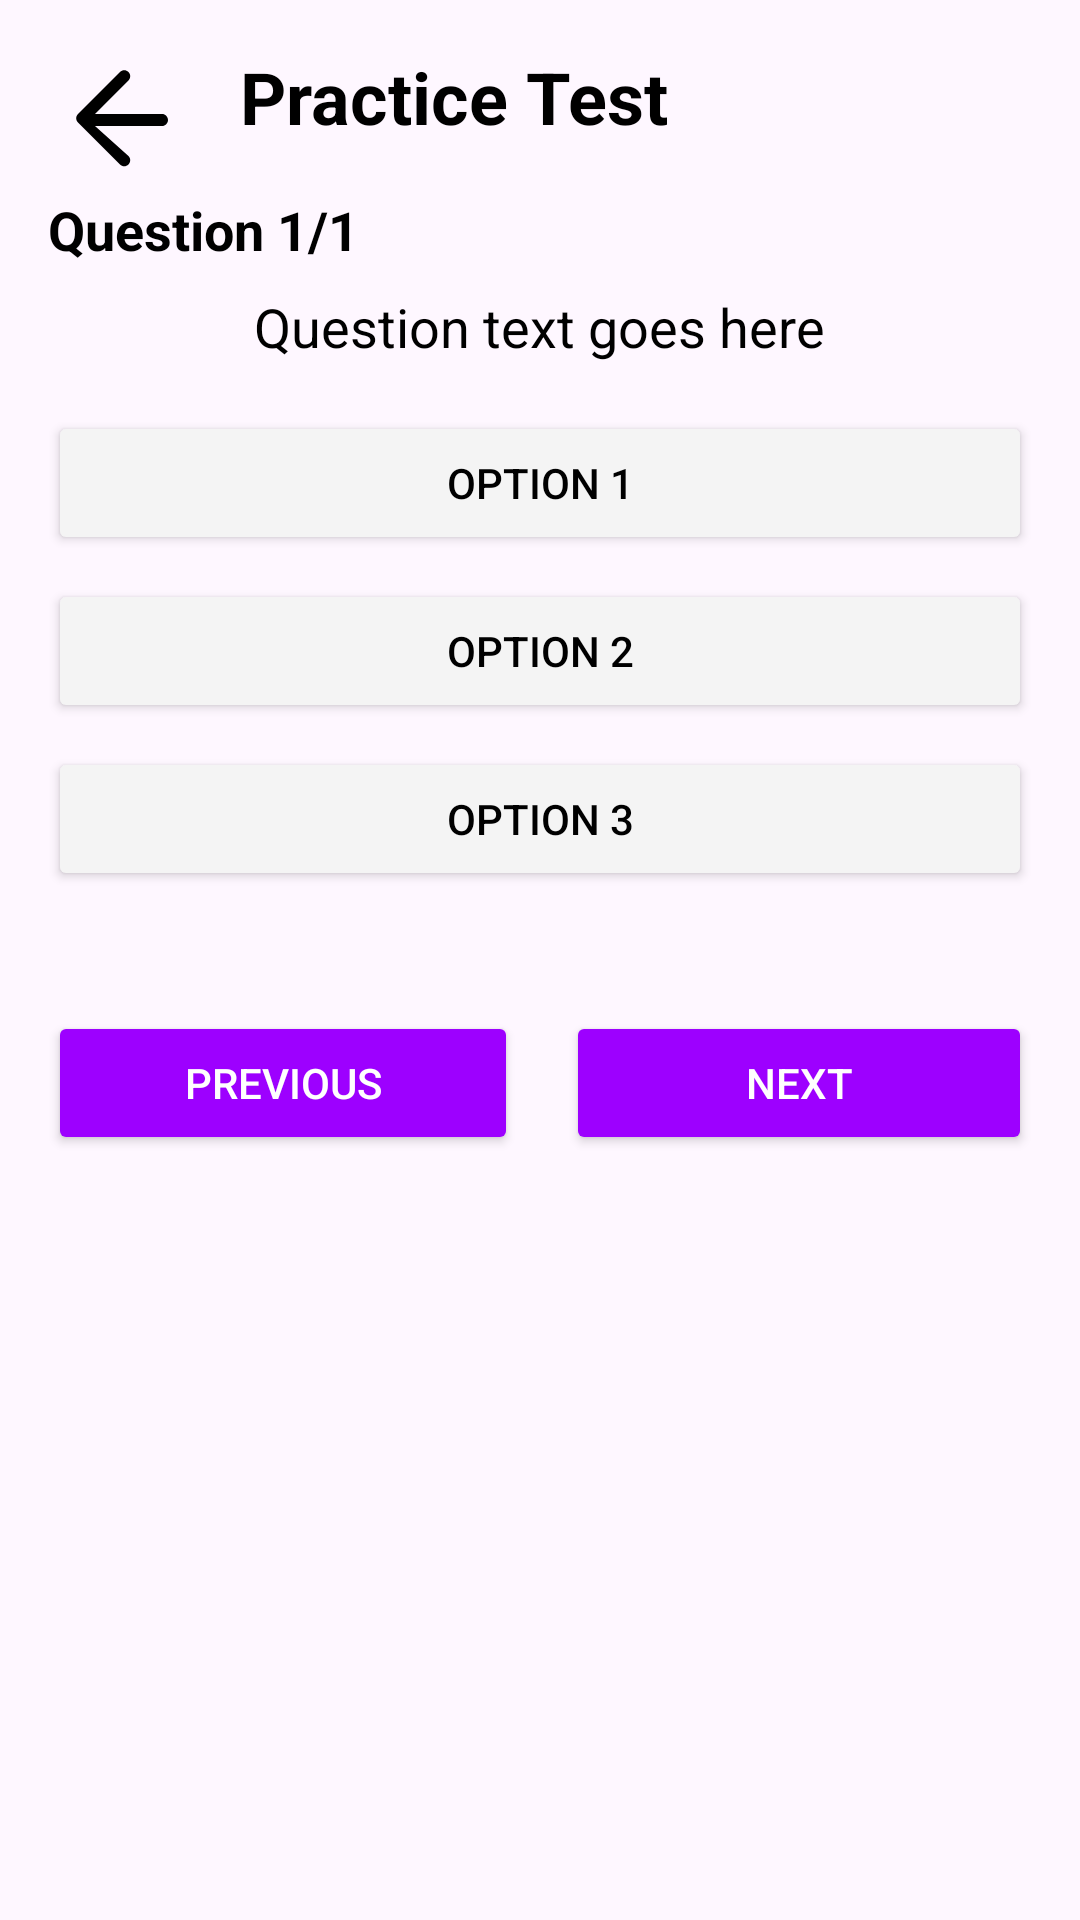

Reconstruct the res/layout file that produces this screen, plus the resources it refers to.
<!-- AndroidManifest.xml: application theme Theme.DrivingLicenseInfo -->
<!-- res/layout/activity_practice_test.xml -->
<LinearLayout
    xmlns:android="http://schemas.android.com/apk/res/android"
    xmlns:app="http://schemas.android.com/apk/res-auto"
    android:layout_width="match_parent"
    android:layout_height="match_parent"
    android:orientation="vertical"
    android:padding="16dp">
    
    <LinearLayout
        android:layout_width="match_parent"
        android:layout_height="wrap_content"
        android:orientation="horizontal"
        android:gravity="center_vertical">
    
    <ImageView
        android:id="@+id/back_arrow"
        android:layout_width="48dp"
        android:layout_height="48dp"
        android:src="@drawable/ic_back_arrow"
        android:contentDescription="@string/back_button"
        android:layout_marginEnd="16dp"
        android:clickable="true"
        android:focusable="true"/>
    
    <TextView
        android:id="@+id/practice_test_heading"
        android:layout_width="wrap_content"
        android:layout_height="wrap_content"
        android:text="Practice Test"
        android:textSize="24sp"
        android:textStyle="bold"
        android:textColor="@color/black"
        android:layout_gravity="center_horizontal"
        android:layout_marginBottom="16dp" />
    </LinearLayout>

    
    <TextView
        android:id="@+id/question_indicator_textview"
        android:layout_width="wrap_content"
        android:layout_height="wrap_content"
        android:text="Question 1/1"
        android:textSize="18sp"
        android:textStyle="bold"
        android:textColor="@color/black"
        android:layout_marginBottom="8dp" />

    <TextView
        android:id="@+id/question_textview"
        android:layout_width="wrap_content"
        android:layout_height="wrap_content"
        android:textSize="18sp"
        android:textColor="@color/black"
        android:text="Question text goes here"
        android:layout_gravity="center_horizontal"
        android:layout_marginBottom="16dp" />

    <Button
        android:id="@+id/btn0"
        android:layout_width="match_parent"
        android:layout_height="wrap_content"
        android:text="Option 1"
        android:backgroundTint="@color/grey"
        android:textColor="@color/black"
        android:layout_marginBottom="8dp" />

    <Button
        android:id="@+id/btn1"
        android:layout_width="match_parent"
        android:layout_height="wrap_content"
        android:text="Option 2"
        android:backgroundTint="@color/grey"
        android:textColor="@color/black"
        android:layout_marginBottom="8dp" />

    <Button
        android:id="@+id/btn2"
        android:layout_width="match_parent"
        android:layout_height="wrap_content"
        android:text="Option 3"
        android:backgroundTint="@color/grey"
        android:textColor="@color/black"
        android:layout_marginBottom="16dp" />

    
    <LinearLayout
        android:layout_width="match_parent"
        android:layout_height="wrap_content"
        android:orientation="horizontal"
        android:layout_marginTop="24dp">

        <Button
            android:id="@+id/previous_btn"
            android:layout_width="wrap_content"
            android:layout_height="wrap_content"
            android:text="Previous"
            android:backgroundTint="@color/purple"
            android:textColor="@android:color/white"
            android:layout_weight="1" />

        <Space
            android:layout_width="16dp"
            android:layout_height="wrap_content" />

        <Button
            android:id="@+id/next_btn"
            android:layout_width="wrap_content"
            android:layout_height="wrap_content"
            android:text="Next"
            android:backgroundTint="@color/purple"
            android:textColor="@android:color/white"
            android:layout_weight="1" />
    </LinearLayout>

    
    <LinearLayout
        android:id="@+id/tip_container"
        android:layout_width="match_parent"
        android:layout_height="wrap_content"
        android:orientation="horizontal"
        android:padding="12dp"
        android:background="@drawable/rounded_corners_background"
        android:layout_marginTop="24dp"
        android:visibility="gone"> 

        <ImageView
            android:id="@+id/tip_icon"
            android:layout_width="36dp"
            android:layout_height="36dp"
            android:layout_gravity="center_vertical"
            android:src="@drawable/ic_bulb_on"
            android:contentDescription="@string/tip_icon_description"
            android:layout_marginEnd="8dp" />

        <TextView
            android:id="@+id/tip_label"
            android:layout_width="wrap_content"
            android:layout_height="wrap_content"
            android:layout_gravity="center_vertical"
            android:text="Tip:"
            android:textColor="@android:color/white"
            android:textStyle="bold"
            android:textSize="16sp" />

        <TextView
            android:id="@+id/tip_textview"
            android:layout_width="0dp"
            android:layout_height="wrap_content"
            android:layout_weight="1"
            android:layout_gravity="center_vertical"
            android:layout_marginStart="8dp"
            android:textColor="@android:color/white"
            android:textSize="16sp"
            android:text="This is a sample tip text." />
    </LinearLayout>

</LinearLayout>
<!-- resources referenced by this layout -->
<resources>
  <color name="black">#FF000000</color>
  <color name="grey">#F4F4F4</color>
  <color name="purple">#9D00FF</color>
  <!-- drawable ic_back_arrow (drawable) -->
  <vector xmlns:android="http://schemas.android.com/apk/res/android"
      android:width="48dp"
      android:height="48dp"
      android:viewportWidth="24"
      android:viewportHeight="24">
      <path
          android:fillColor="#000000"
          android:pathData="M19,11H7.83l5.58,-5.59c0.39,-0.39 0.39,-1.02 0,-1.41c-0.39,-0.39 -1.02,-0.39 -1.41,0l-7,7c-0.39,0.39 -0.39,1.02 0,1.41l7,7c0.39,0.39 1.02,0.39 1.41,0c0.39,-0.39 0.39,-1.02 0,-1.41L7.83,13H19c0.55,0 1,-0.45 1,-1s-0.45,-1 -1,-1z"/>
  </vector>
  <!-- drawable ic_bulb_on: png bitmap (drawable, 583834 bytes) -->
  <!-- drawable rounded_corners_background (drawable) -->
  <shape xmlns:android="http://schemas.android.com/apk/res/android">
      <solid android:color="@color/purple" />
      <corners android:radius="8dp" />
      <padding
          android:left="8dp"
          android:top="8dp"
          android:right="8dp"
          android:bottom="8dp" />
  </shape>
  <string name="back_button">Back</string>
  <string name="tip_icon_description">Light bulb icon representing a helpful tip</string>
  <style name="Theme.DrivingLicenseInfo" parent="Base.Theme.DrivingLicenseInfo" />
  <style name="Base.Theme.DrivingLicenseInfo" parent="Theme.Material3.DayNight.NoActionBar">
          
           <item name="colorPrimary">@color/orange</item>
      </style>
  <color name="orange">#FF8722</color>
</resources>
